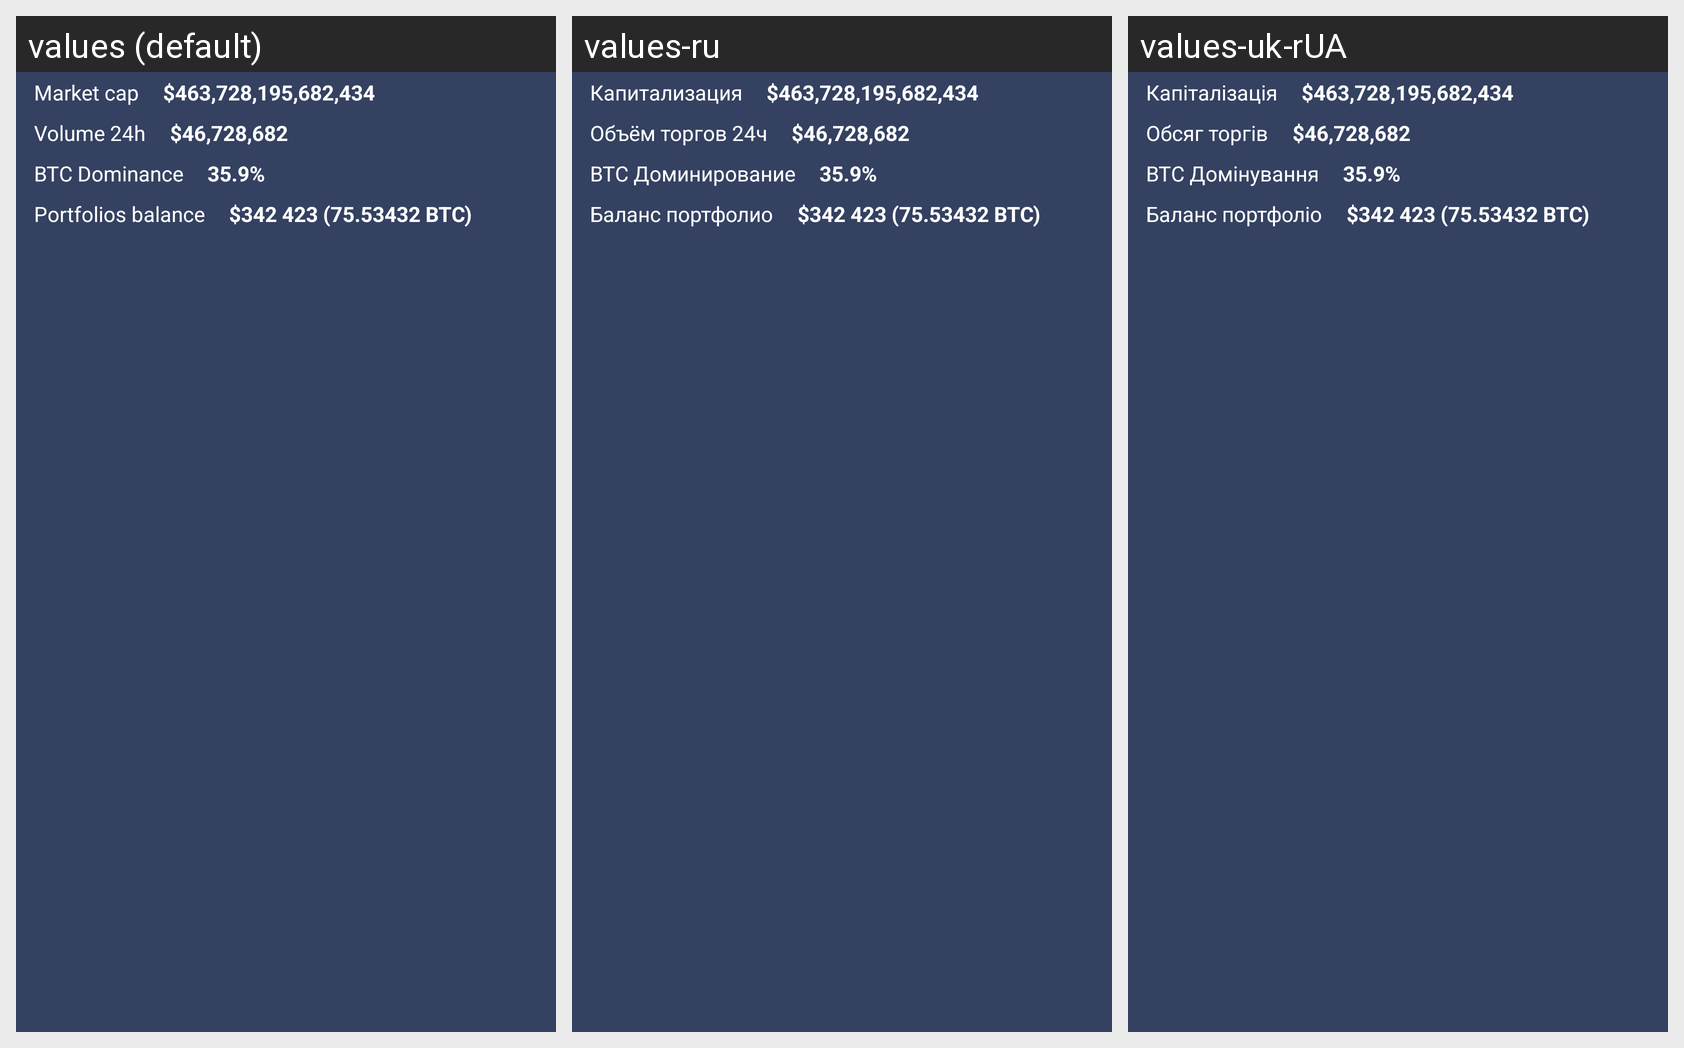

Here is an Android app screen in its default locale and in the app's own translations. Write out the translated-string differences for the strings that appear on this screen.
Android screen res/layout/layout_market_info.xml rendered under 3 locales, left to right: values (default), values-ru, values-uk-rUA. Device: Nexus 5 (rendered at 1080×1920; each locale shown at half size, 540×960, under a caption strip naming it); theme AppTheme.NoActionBar.
Strings drawn on this screen, with the default value and each locale's value (text and hints the layout hard-codes, and strings that could not be matched under every locale, appear in the picture but are not listed):

market_cap
  values: Market cap
  values-ru: Капитализация
  values-uk-rUA: Капіталізація

volume_24h
  values: Volume 24h
  values-ru: Объём торгов 24ч
  values-uk-rUA: Обсяг торгів

btc_dominance
  values: BTC Dominance
  values-ru: BTC Доминирование
  values-uk-rUA: BTC Домінування

portfolios_balance
  values: Portfolios balance
  values-ru: Баланс портфолио
  values-uk-rUA: Баланс портфоліо
